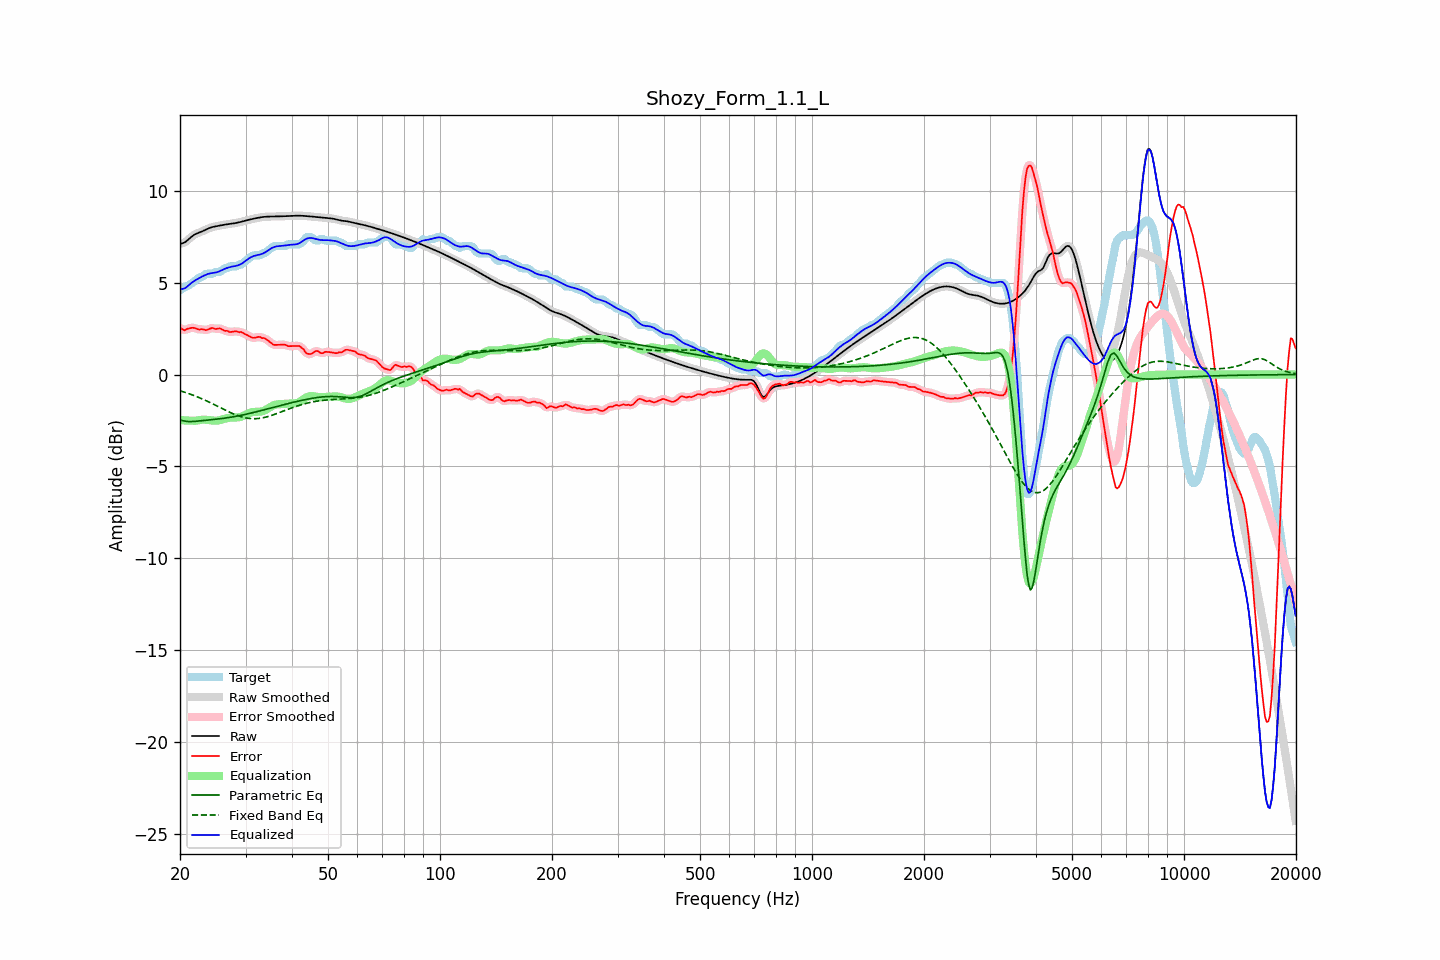

The table this chart was drawn from, first rows:
frequency, raw, error, smoothed, error_smoothed, equalization, parametric_eq, fixed_band_eq, equalized_raw, equalized_smoothed, target
20.00, 7.12, 2.53, 7.12, 2.54, -2.47, -2.47, -0.88, 4.65, 4.65, 4.59
20.20, 7.14, 2.50, 7.14, 2.48, -2.48, -2.49, -0.91, 4.66, 4.66, 4.64
20.40, 7.16, 2.44, 7.16, 2.45, -2.49, -2.52, -0.93, 4.67, 4.67, 4.72
20.61, 7.20, 2.41, 7.20, 2.44, -2.50, -2.53, -0.96, 4.70, 4.71, 4.79
20.81, 7.26, 2.47, 7.26, 2.45, -2.50, -2.55, -0.99, 4.76, 4.76, 4.79
21.02, 7.33, 2.50, 7.33, 2.49, -2.50, -2.55, -1.02, 4.83, 4.83, 4.83
21.23, 7.41, 2.52, 7.41, 2.52, -2.51, -2.56, -1.05, 4.91, 4.91, 4.90
21.44, 7.49, 2.54, 7.49, 2.54, -2.51, -2.56, -1.08, 4.98, 4.98, 4.95
21.66, 7.56, 2.55, 7.56, 2.54, -2.51, -2.56, -1.12, 5.04, 5.04, 5.01
21.87, 7.62, 2.54, 7.62, 2.53, -2.52, -2.55, -1.15, 5.10, 5.10, 5.08
22.09, 7.66, 2.51, 7.66, 2.50, -2.51, -2.54, -1.18, 5.15, 5.15, 5.15
22.31, 7.70, 2.47, 7.70, 2.48, -2.49, -2.53, -1.22, 5.21, 5.21, 5.23
22.54, 7.73, 2.44, 7.73, 2.46, -2.48, -2.52, -1.26, 5.26, 5.26, 5.29
22.76, 7.77, 2.48, 7.77, 2.46, -2.46, -2.51, -1.29, 5.31, 5.31, 5.29
22.99, 7.80, 2.47, 7.80, 2.46, -2.45, -2.51, -1.33, 5.35, 5.35, 5.34
23.22, 7.84, 2.45, 7.85, 2.44, -2.45, -2.50, -1.37, 5.39, 5.39, 5.40
23.45, 7.89, 2.41, 7.89, 2.43, -2.46, -2.49, -1.41, 5.43, 5.43, 5.47
23.69, 7.93, 2.44, 7.93, 2.44, -2.47, -2.48, -1.45, 5.46, 5.46, 5.49
23.92, 7.97, 2.48, 7.97, 2.47, -2.48, -2.47, -1.49, 5.49, 5.49, 5.49
24.16, 8.00, 2.51, 8.00, 2.51, -2.49, -2.46, -1.54, 5.51, 5.51, 5.49
24.40, 8.03, 2.54, 8.03, 2.52, -2.50, -2.45, -1.58, 5.53, 5.53, 5.49
24.65, 8.05, 2.52, 8.05, 2.51, -2.51, -2.44, -1.62, 5.54, 5.54, 5.53
24.89, 8.07, 2.48, 8.07, 2.50, -2.51, -2.44, -1.66, 5.55, 5.55, 5.59
25.14, 8.08, 2.49, 8.08, 2.50, -2.51, -2.43, -1.71, 5.57, 5.57, 5.59
25.39, 8.10, 2.51, 8.10, 2.50, -2.50, -2.42, -1.75, 5.60, 5.60, 5.59
25.65, 8.12, 2.51, 8.12, 2.50, -2.47, -2.40, -1.80, 5.64, 5.64, 5.60
25.91, 8.13, 2.47, 8.13, 2.46, -2.45, -2.39, -1.84, 5.68, 5.68, 5.67
26.16, 8.15, 2.42, 8.15, 2.43, -2.42, -2.38, -1.88, 5.73, 5.73, 5.73
26.43, 8.16, 2.37, 8.16, 2.39, -2.40, -2.37, -1.93, 5.76, 5.76, 5.79
26.69, 8.18, 2.39, 8.18, 2.37, -2.38, -2.36, -1.97, 5.80, 5.80, 5.79
26.96, 8.19, 2.36, 8.19, 2.35, -2.36, -2.34, -2.01, 5.83, 5.83, 5.83
27.23, 8.20, 2.31, 8.20, 2.33, -2.35, -2.33, -2.05, 5.85, 5.85, 5.89
27.50, 8.21, 2.32, 8.21, 2.32, -2.34, -2.31, -2.09, 5.87, 5.87, 5.89
27.77, 8.22, 2.33, 8.22, 2.33, -2.34, -2.30, -2.13, 5.89, 5.89, 5.89
28.05, 8.24, 2.35, 8.24, 2.35, -2.34, -2.28, -2.17, 5.90, 5.90, 5.89
28.33, 8.26, 2.37, 8.26, 2.35, -2.34, -2.27, -2.20, 5.92, 5.92, 5.89
28.62, 8.27, 2.33, 8.27, 2.34, -2.33, -2.25, -2.24, 5.94, 5.95, 5.94
28.90, 8.29, 2.30, 8.29, 2.33, -2.32, -2.23, -2.27, 5.98, 5.98, 5.99
29.19, 8.31, 2.32, 8.31, 2.30, -2.29, -2.22, -2.29, 6.02, 6.02, 5.99
29.48, 8.34, 2.28, 8.34, 2.27, -2.26, -2.20, -2.32, 6.07, 6.07, 6.06
29.78, 8.36, 2.23, 8.36, 2.23, -2.22, -2.18, -2.34, 6.14, 6.14, 6.13
30.08, 8.38, 2.18, 8.38, 2.18, -2.18, -2.16, -2.36, 6.21, 6.21, 6.20
30.38, 8.41, 2.14, 8.41, 2.14, -2.13, -2.14, -2.38, 6.27, 6.27, 6.26
30.68, 8.43, 2.10, 8.43, 2.09, -2.10, -2.12, -2.39, 6.33, 6.33, 6.33
30.99, 8.45, 2.04, 8.45, 2.04, -2.07, -2.10, -2.40, 6.38, 6.38, 6.41
31.30, 8.47, 2.00, 8.47, 2.01, -2.05, -2.08, -2.40, 6.42, 6.42, 6.47
31.61, 8.49, 2.00, 8.49, 2.00, -2.03, -2.06, -2.40, 6.46, 6.46, 6.49
31.93, 8.51, 2.02, 8.51, 2.02, -2.03, -2.04, -2.40, 6.48, 6.48, 6.49
32.24, 8.53, 2.04, 8.53, 2.04, -2.02, -2.01, -2.40, 6.50, 6.50, 6.49
32.57, 8.54, 2.05, 8.54, 2.04, -2.02, -1.99, -2.39, 6.52, 6.52, 6.49
32.89, 8.56, 2.04, 8.56, 2.03, -2.02, -1.97, -2.38, 6.54, 6.54, 6.51
33.22, 8.57, 1.98, 8.57, 2.01, -2.00, -1.95, -2.36, 6.57, 6.57, 6.59
33.55, 8.58, 1.99, 8.58, 1.98, -1.97, -1.93, -2.34, 6.61, 6.61, 6.59
33.89, 8.59, 1.96, 8.59, 1.95, -1.93, -1.90, -2.32, 6.66, 6.66, 6.63
34.23, 8.60, 1.90, 8.60, 1.91, -1.88, -1.88, -2.30, 6.72, 6.72, 6.70
34.57, 8.60, 1.84, 8.60, 1.84, -1.82, -1.86, -2.28, 6.78, 6.78, 6.76
34.92, 8.60, 1.77, 8.60, 1.76, -1.77, -1.83, -2.25, 6.83, 6.83, 6.83
35.27, 8.60, 1.70, 8.60, 1.70, -1.72, -1.81, -2.22, 6.88, 6.88, 6.90
35.62, 8.60, 1.63, 8.60, 1.65, -1.68, -1.79, -2.19, 6.93, 6.92, 6.97
35.97, 8.60, 1.61, 8.60, 1.62, -1.65, -1.76, -2.16, 6.96, 6.96, 6.99
... 635 more rows
